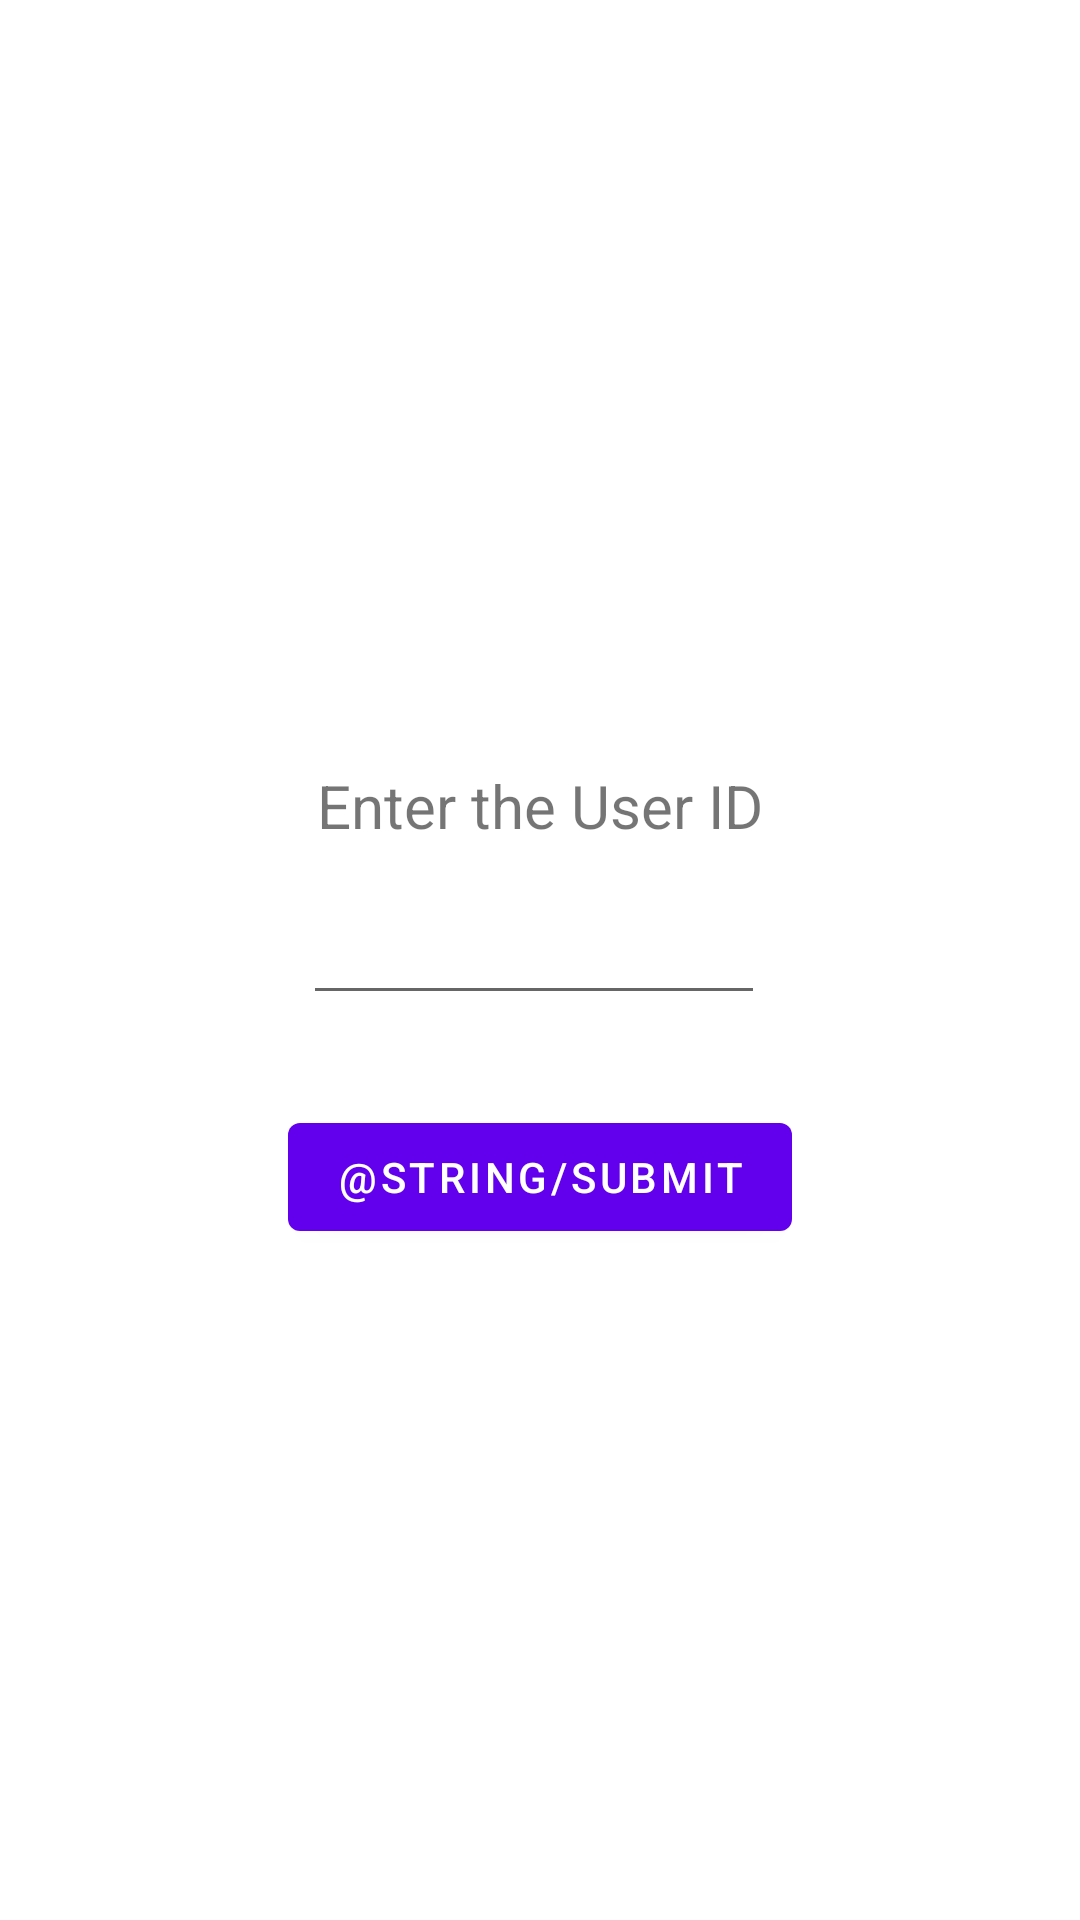

The Android layout XML behind this screen, and the referenced resources:
<!-- AndroidManifest.xml: application theme Theme.SimpleAndroidApplication -->
<!-- res/layout/fragment_first.xml -->
<?xml version="1.0" encoding="utf-8"?>
<androidx.constraintlayout.widget.ConstraintLayout xmlns:android="http://schemas.android.com/apk/res/android"
    xmlns:app="http://schemas.android.com/apk/res-auto"
    xmlns:tools="http://schemas.android.com/tools"
    android:layout_width="match_parent"
    android:layout_height="match_parent"
    tools:context=".FirstFragment">

    <TextView
        android:id="@+id/textview_first"
        android:layout_width="wrap_content"
        android:layout_height="wrap_content"
        android:text="Enter the User ID"
        android:textSize="20sp"
        app:layout_constraintBottom_toBottomOf="parent"
        app:layout_constraintEnd_toEndOf="parent"
        app:layout_constraintStart_toStartOf="parent"
        app:layout_constraintTop_toTopOf="parent"
        app:layout_constraintVertical_bias="0.416" />

    <EditText
        android:id="@+id/editTextNumber"
        android:layout_width="154dp"
        android:layout_height="38dp"
        android:ems="10"
        android:inputType="number"
        app:layout_constraintBottom_toBottomOf="parent"
        app:layout_constraintEnd_toEndOf="parent"
        app:layout_constraintHorizontal_bias="0.49"
        app:layout_constraintStart_toStartOf="parent"
        app:layout_constraintTop_toTopOf="parent"
        app:layout_constraintVertical_bias="0.499" />

    <Button
        android:id="@+id/button_first"
        android:layout_width="wrap_content"
        android:layout_height="wrap_content"
        android:text="@string/submit"
        app:layout_constraintBottom_toBottomOf="parent"
        app:layout_constraintEnd_toEndOf="parent"
        app:layout_constraintStart_toStartOf="parent"
        app:layout_constraintTop_toTopOf="parent"
        app:layout_constraintVertical_bias="0.622" />

    <TextView
        android:id="@+id/textView2"
        android:layout_width="wrap_content"
        android:layout_height="wrap_content"
        android:textColor="#DF0000"
        android:textSize="14sp"
        app:layout_constraintBottom_toTopOf="@+id/button_first"
        app:layout_constraintEnd_toEndOf="parent"
        app:layout_constraintStart_toStartOf="parent"
        app:layout_constraintTop_toBottomOf="@+id/editTextNumber" />

</androidx.constraintlayout.widget.ConstraintLayout>
<!-- resources referenced by this layout -->
<resources>
  <style name="Theme.SimpleAndroidApplication" parent="Theme.MaterialComponents.DayNight.DarkActionBar">
          
          <item name="colorPrimary">@color/purple_500</item>
          <item name="colorPrimaryVariant">@color/purple_700</item>
          <item name="colorOnPrimary">@color/white</item>
          
          <item name="colorSecondary">@color/teal_200</item>
          <item name="colorSecondaryVariant">@color/teal_700</item>
          <item name="colorOnSecondary">@color/black</item>
          
          <item name="android:statusBarColor" tools:targetApi="l">?attr/colorPrimaryVariant</item>
          
      </style>
  <!-- not gathered from this repository: default colours our renderer supplied (Android Studio template values) -->
  <color name="purple_500">#FF6200EE</color>
  <color name="purple_700">#FF3700B3</color>
  <color name="teal_200">#FF03DAC5</color>
  <color name="teal_700">#FF018786</color>
  <color name="black">#FF000000</color>
  <color name="white">#FFFFFFFF</color>
</resources>
